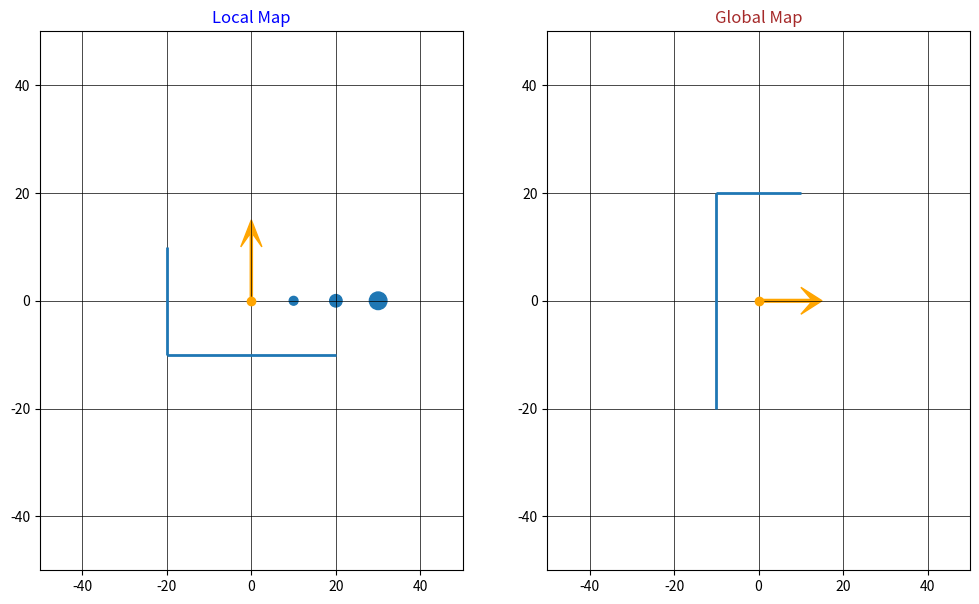

Source code (Python):
import numpy as np
import matplotlib.pyplot as plt
from matplotlib import collections as mc

# ==================== Sample Data ====================== #

# 2D array of barriers; Format --> [x1, y1, x2, y2]
sampleBarriers = np.array([[-20, 10, -20, -10], [-20, -10, 20, -10]], float)

# 2D array of obstacles; Format -->  [x, y, r]
sampleObs = np.array([[10, 0, 40], [20, 0, 80], [30, 0, 160]], float)

# Car position and heading array; Format --> x, y, angle(radians)
# Note: 0 radians is directed upwards
sampleState = np.array([0, 00, -np.pi/2])

# ===================== Functions ======================= #


# converts 2D sampleBarriers array to 3D for the LineCollection method
# LineCollection method (barrier plotter) has parameter --> [x1,y1] , [x2,y2]
def _2d_to_3d_(box):
    i = 0
    while i < len(sampleBarriers):
        z = np.split(sampleBarriers[i], 2)
        x = np.vstack((z[0], z[1]))
        lines = np.array([x])
        box = np.concatenate((box, lines))
        i += 1
    return box

def cart2polar(x, y):
    r = np.sqrt(x ** 2 + y ** 2)
    rad = np.arctan2(y, x)
    return r, rad   # r = radius , rad = angle

def polar2cart(r, rad):
    x = r * np.cos(rad)
    y = r * np.sin(rad)
    return x, y

# one to two dimensional array conversion
def chunks(l, n):
    return [l[i:i+n] for i in range(0, len(l), n)]

# translates the barriers from the local map to global and takes into account
# the car's x, y and heading --> carX, carY, carRad
def local2Global(carX, carY, carRad):
    adjX = middleMan[:, :, 0].flatten() + carX
    adjY = middleMan[:, :, 1].flatten() + carY
    a = cart2polar(adjX, adjY)
    adjRad = a[1] + carRad
    b = polar2cart(a[0], adjRad)
    bruh = [None]*(len(b[0])+len(b[1]))
    bruh[::2] = b[0]
    bruh[1::2] = b[1]
    final = chunks(chunks(bruh, 2), 2)
    return final


# ================== Function Calls  =================== #


box = np.array([[[0, 0], [0, 0]]], float)  # initialized to allow for concatenation; gets deleted
localBarriers = np.delete(_2d_to_3d_(box), 0, 0)  # <-------- Final local barrier array
middleMan = np.delete(_2d_to_3d_(box), 0, 0)  # intermediary array used to translate local --> global barriers
localObs = np.stack(sampleObs, axis=-1)  # <-------- FINAL obstacle array


carHead = polar2cart(10, sampleState[2] + np.pi/2)  # car heading ; length of arrow = 10
a = cart2polar(sampleState[0], sampleState[1])
b = a[1] + sampleState[2]
carGlob = polar2cart(a[0], b)
globalBarriers = local2Global(sampleState[0], sampleState[1], sampleState[2])  # <--- FINAL global barrier array

# ===================== Plotting ======================== #


fig = plt.figure(figsize=(12,7))
ax1 = fig.add_subplot(121)
ax2 = fig.add_subplot(122)

ax1.set(xlim=(-50, 50), ylim=(-50, 50))
ax2.set(xlim=(-50, 50), ylim=(-50, 50))

ax1.plot(0, 0, "o", color='ORANGE')  # local Car
ax2.plot(carGlob[0], carGlob[1], "o", color='ORANGE')  # lobal Car
ax1.arrow(0, 0, 0, 10, width=0.5, head_width=5, head_length=5,
          overhang=0.5, color='ORANGE')
ax2.arrow(carGlob[0], carGlob[1], carHead[0], carHead[1], width=0.5,
          head_width=5, head_length=5, overhang=0.5, color='ORANGE')

lc = mc.LineCollection(globalBarriers, linewidths=2)
ax2.add_collection(lc)
lc2 = mc.LineCollection(localBarriers, linewidths=2)
ax1.add_collection(lc2)
ax1.scatter(localObs[0], localObs[1], s=localObs[2])

ax1.grid(linestyle='-', linewidth='0.5', color='black')
ax2.grid(linestyle='-', linewidth='0.5', color='black')
ax1.set_title("Local Map", color="Blue")
ax2.set_title("Global Map", color="Brown")

plt.show()


